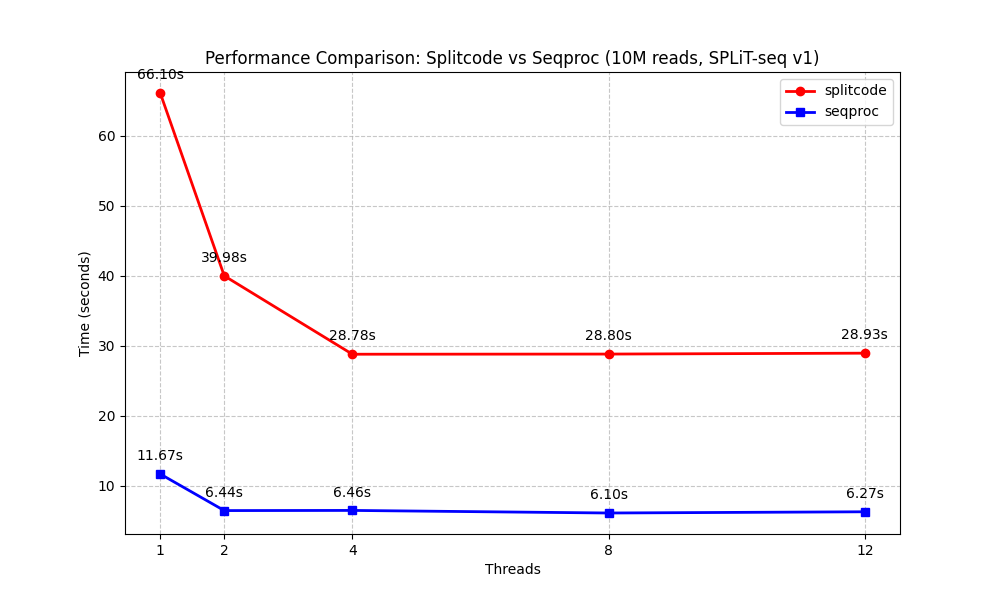

Values plotted in this chart, from the file beside it:
timestamp, benchmark, time_mid_seconds, tool, protocol, run_size, threads, runs, command
2025-11-26T20:54:09-05:00, splitcode_split_seq_v1_N=10000000_T=1, 66.1, splitcode, split_seq_v1, 10000000, 1, 3, ../splitcode/build/src/splitcode -c spli…
2025-11-26T20:54:44-05:00, seqproc_split_seq_v1_N=10000000_T=1, 11.67, seqproc, split_seq_v1, 10000000, 1, 3, cargo run --release --bin seqproc -- --g…
2025-11-26T20:58:16-05:00, splitcode_split_seq_v1_N=10000000_T=2, 39.98, splitcode, split_seq_v1, 10000000, 2, 3, ../splitcode/build/src/splitcode -c spli…
2025-11-26T20:58:35-05:00, seqproc_split_seq_v1_N=10000000_T=2, 6.441, seqproc, split_seq_v1, 10000000, 2, 3, cargo run --release --bin seqproc -- --g…
2025-11-26T21:00:01-05:00, splitcode_split_seq_v1_N=10000000_T=4, 28.78, splitcode, split_seq_v1, 10000000, 4, 3, ../splitcode/build/src/splitcode -c spli…
2025-11-26T21:00:20-05:00, seqproc_split_seq_v1_N=10000000_T=4, 6.464, seqproc, split_seq_v1, 10000000, 4, 3, cargo run --release --bin seqproc -- --g…
2025-11-26T21:01:47-05:00, splitcode_split_seq_v1_N=10000000_T=8, 28.8, splitcode, split_seq_v1, 10000000, 8, 3, ../splitcode/build/src/splitcode -c spli…
2025-11-26T21:02:05-05:00, seqproc_split_seq_v1_N=10000000_T=8, 6.096, seqproc, split_seq_v1, 10000000, 8, 3, cargo run --release --bin seqproc -- --g…
2025-11-26T21:03:32-05:00, splitcode_split_seq_v1_N=10000000_T=12, 28.93, splitcode, split_seq_v1, 10000000, 12, 3, ../splitcode/build/src/splitcode -c spli…
2025-11-26T21:03:50-05:00, seqproc_split_seq_v1_N=10000000_T=12, 6.27, seqproc, split_seq_v1, 10000000, 12, 3, cargo run --release --bin seqproc -- --g…
2025-11-26T23:47:56-05:00, splitcode_split_seq_v1_N=10000000_T=4, 33.3, splitcode, split_seq_v1, 10000000, 4, 1, ../splitcode/build/src/splitcode -c spli…
